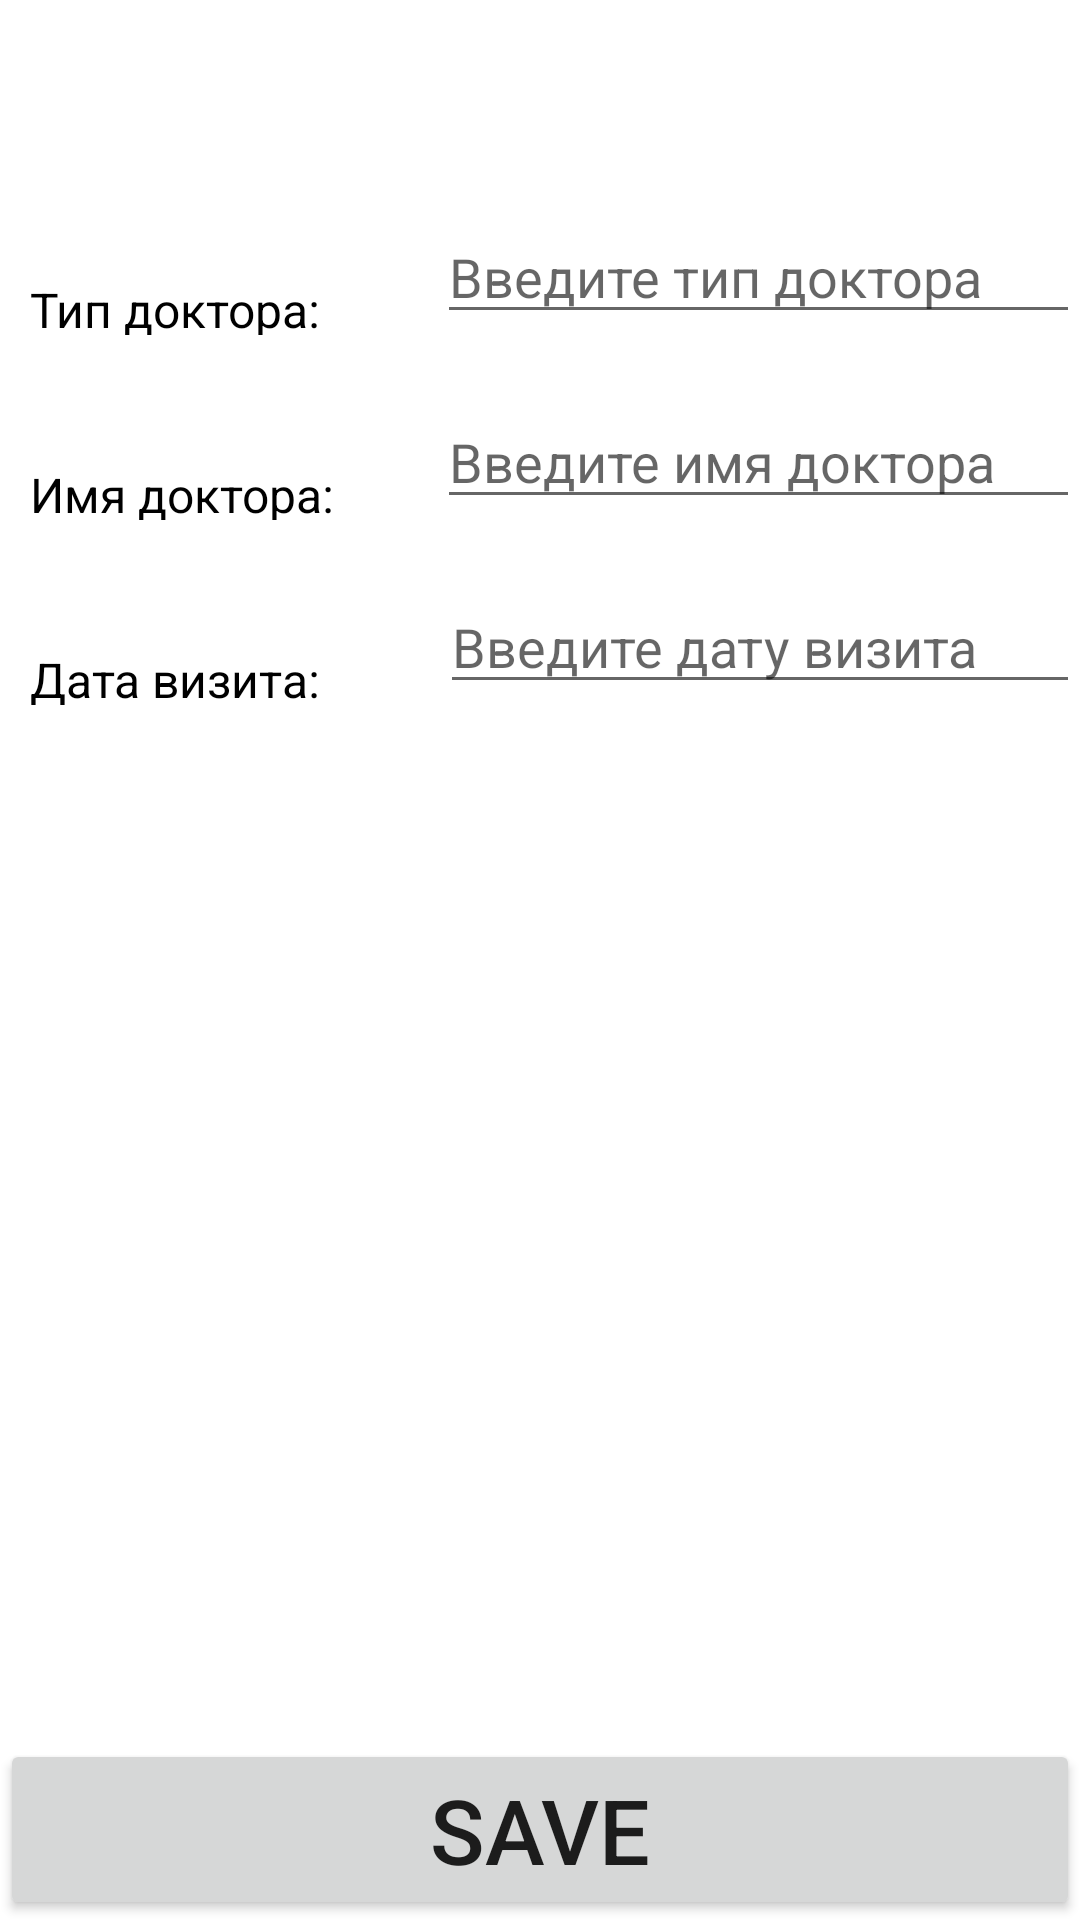

The Android layout XML behind this screen, and the referenced resources:
<!-- AndroidManifest.xml: application theme Theme.DocPlus -->
<!-- res/layout/fragment_new_doctor.xml -->
<?xml version="1.0" encoding="utf-8"?>
<androidx.constraintlayout.widget.ConstraintLayout xmlns:android="http://schemas.android.com/apk/res/android"
    xmlns:app="http://schemas.android.com/apk/res-auto"
    android:layout_width="match_parent"
    android:layout_height="match_parent">

    <LinearLayout
        android:id="@+id/line_one"
        android:layout_width="match_parent"
        android:layout_height="wrap_content"
        app:layout_constraintEnd_toEndOf="parent"
        app:layout_constraintStart_toStartOf="parent"
        app:layout_constraintTop_toTopOf="parent"
        android:layout_marginTop="70dp">

        <TextView
            android:id="@+id/type_doctor"
            android:layout_width="wrap_content"
            android:layout_height="wrap_content"
            android:layout_margin="10dp"
            android:text="Тип доктора:"
            android:textColor="@color/black"
            android:textSize="16sp"
            android:layout_weight="1"/>

        <EditText
            android:id="@+id/enter_doctor_type"
            android:layout_width="wrap_content"
            android:layout_height="wrap_content"
            android:hint="Введите тип доктора"
            android:layout_weight="1"/>
    </LinearLayout>

    <LinearLayout
        android:id="@+id/line_two"
        android:layout_width="match_parent"
        android:layout_height="wrap_content"
        app:layout_constraintEnd_toEndOf="parent"
        app:layout_constraintStart_toStartOf="parent"
        app:layout_constraintTop_toBottomOf="@id/line_one"
        android:layout_marginTop="20dp">

        <TextView
            android:id="@+id/name_doctor"
            android:layout_width="wrap_content"
            android:layout_height="wrap_content"
            android:layout_margin="10dp"
            android:text="Имя доктора:"
            android:textColor="@color/black"
            android:textSize="16sp"
            android:layout_weight="1"/>

        <EditText
            android:id="@+id/enter_name_doctor"
            android:layout_width="wrap_content"
            android:layout_height="wrap_content"
            android:hint="Введите имя доктора"
            android:layout_weight="1"/>
    </LinearLayout>

    <LinearLayout
        android:id="@+id/line_three"
        android:layout_width="match_parent"
        android:layout_height="wrap_content"
        app:layout_constraintEnd_toEndOf="parent"
        app:layout_constraintStart_toStartOf="parent"
        app:layout_constraintTop_toBottomOf="@id/line_two"
        android:layout_marginTop="20dp">

        <TextView
            android:id="@+id/date_of_visit"
            android:layout_width="wrap_content"
            android:layout_height="wrap_content"
            android:layout_margin="10dp"
            android:text="Дата визита:"
            android:textColor="@color/black"
            android:textSize="16sp"
            android:layout_weight="1"/>

        <EditText
            android:id="@+id/enter_data"
            android:layout_width="wrap_content"
            android:layout_height="wrap_content"
            android:hint="Введите дату визита"
            android:layout_weight="1"/>
    </LinearLayout>

    <Button
        android:id="@+id/add_doctor_button"
        android:layout_width="match_parent"
        android:layout_height="wrap_content"
        android:text="SAVE"
        android:textSize="30sp"
        app:layout_constraintBottom_toBottomOf="parent"
        app:layout_constraintEnd_toEndOf="parent"
        app:layout_constraintStart_toStartOf="parent" />

</androidx.constraintlayout.widget.ConstraintLayout>
<!-- resources referenced by this layout -->
<resources>
  <style name="Theme.DocPlus" parent="Theme.MaterialComponents.DayNight.DarkActionBar">
          
          <item name="colorPrimary">@color/purple_500</item>
          <item name="colorPrimaryVariant">@color/purple_700</item>
          <item name="colorOnPrimary">@color/white</item>
          
          <item name="colorSecondary">@color/teal_200</item>
          <item name="colorSecondaryVariant">@color/teal_700</item>
          <item name="colorOnSecondary">@color/black</item>
          
          <item name="android:statusBarColor" tools:targetApi="l">?attr/colorPrimaryVariant</item>
          
      </style>
  <!-- not gathered from this repository: default colours our renderer supplied (Android Studio template values) -->
  <color name="purple_500">#FF6200EE</color>
  <color name="purple_700">#FF3700B3</color>
  <color name="teal_200">#FF03DAC5</color>
  <color name="teal_700">#FF018786</color>
  <color name="black">#FF000000</color>
  <color name="white">#FFFFFFFF</color>
</resources>
